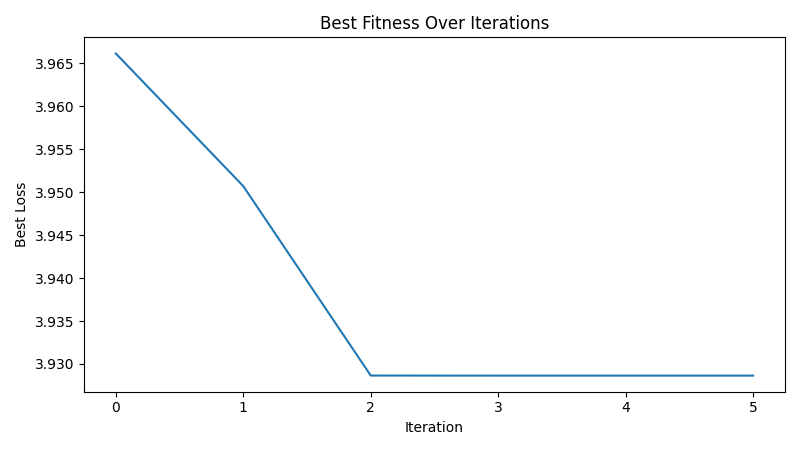

Values plotted in this chart, from the file beside it:
iteration, best_loss
1, 3.966
2, 3.951
3, 3.929
4, 3.929
5, 3.929
6, 3.929
